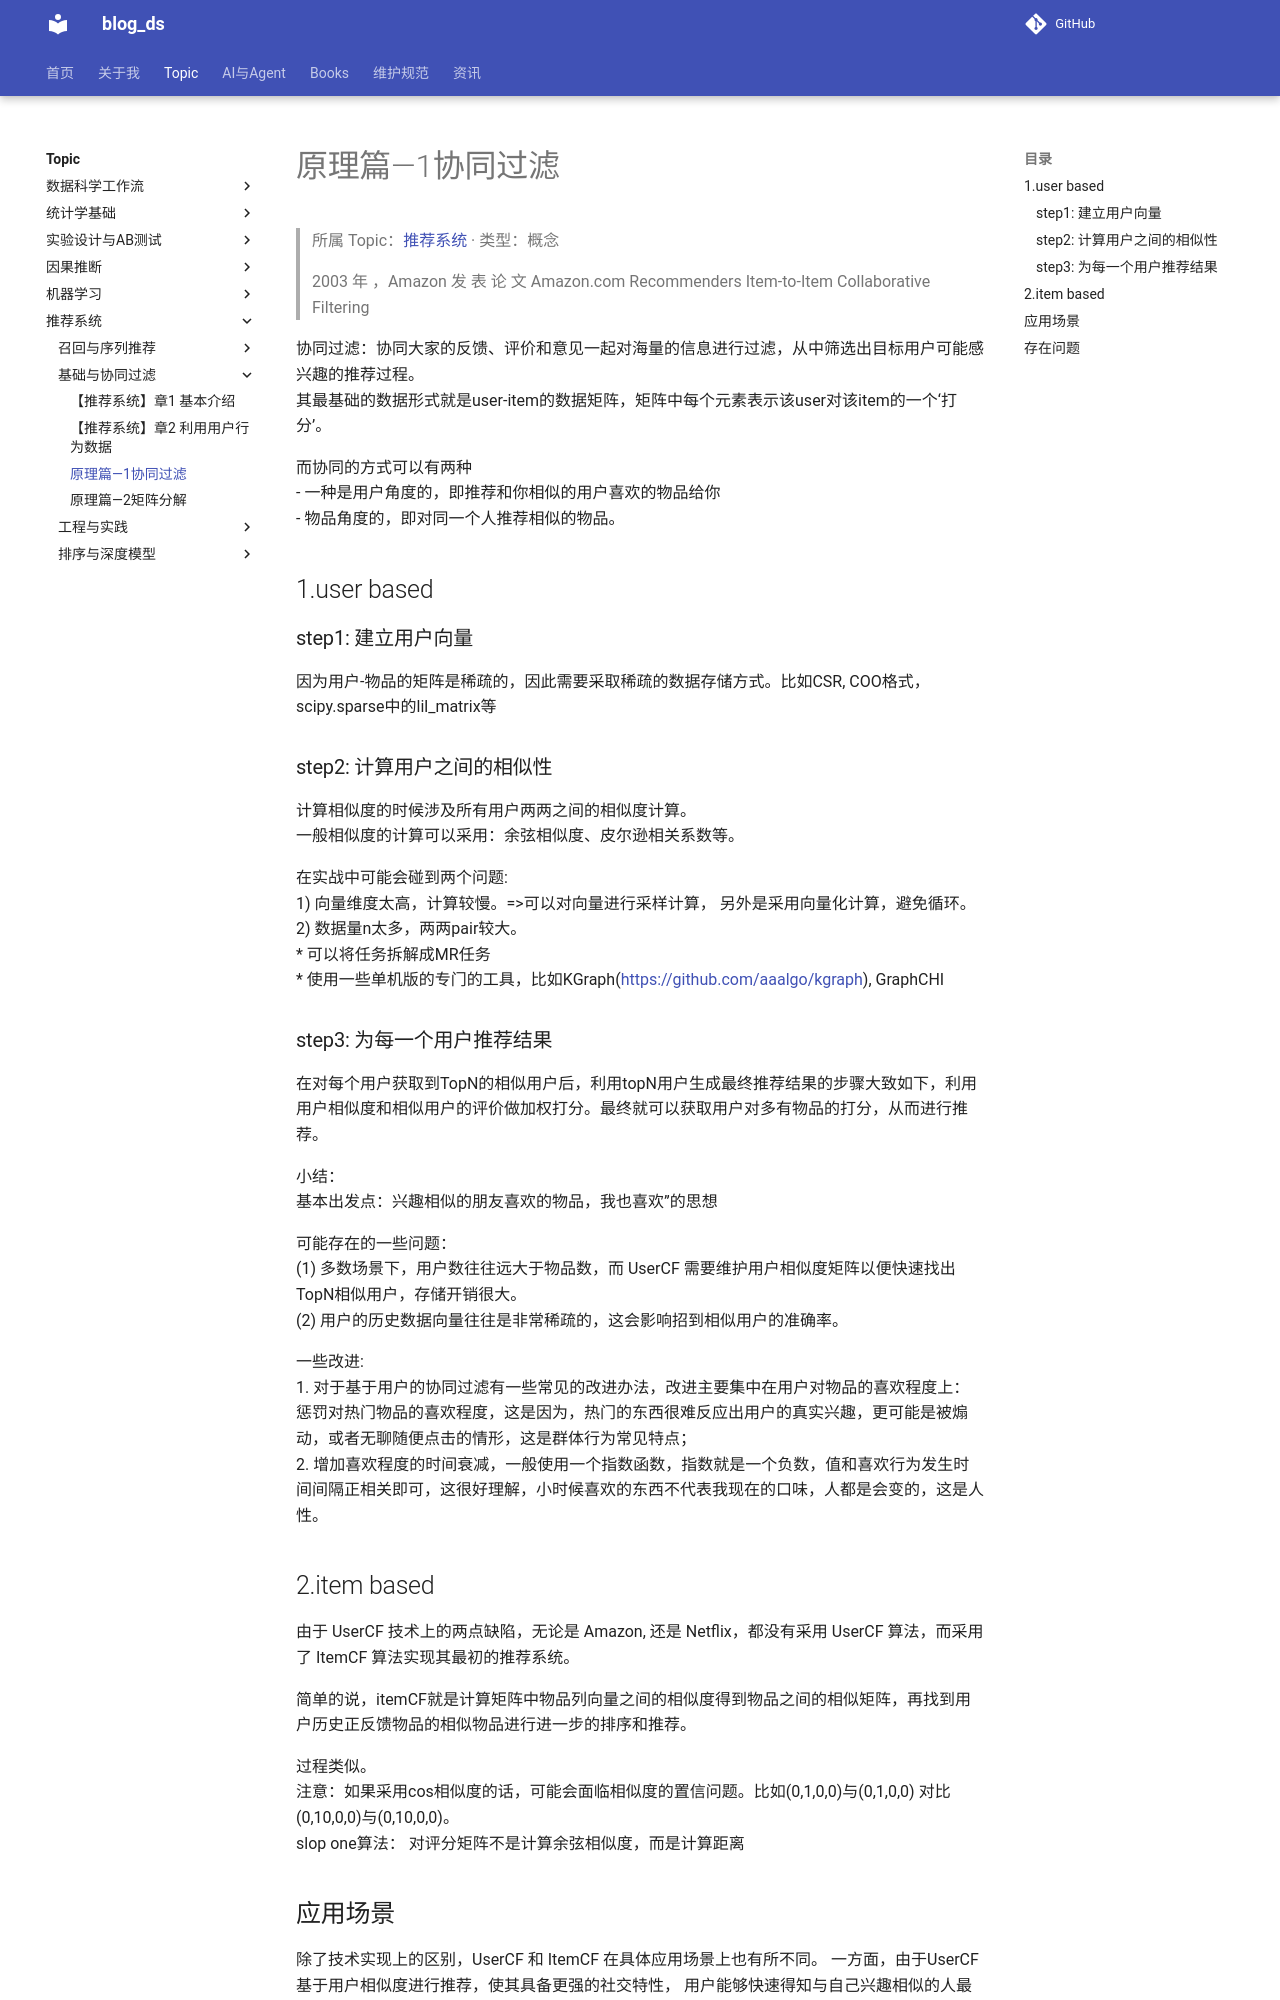

repository: tjzzz/blog_ds · page: topics/推荐系统/基础与协同过滤/原理篇—1协同过滤/index.html · generator: mkdocs

---
title: "原理篇—1协同过滤"
created: 2026-10-09
updated: 2026-10-09
tags: [llm-wiki, migrated]
source: ["Input/rebuild_source_2026-10-09/06_推荐系统/原理篇—1协同过滤.md"]
wiki_type: concepts
topic: "推荐系统"
migrated_from: "06_推荐系统/原理篇—1协同过滤.md"
review_status: structural
---

> 所属 Topic：[推荐系统](../index.md) · 类型：概念

> 2003 年 ，Amazon 发 表 论 文 Amazon.com Recommenders Item-to-Item Collaborative Filtering


协同过滤：协同大家的反馈、评价和意见一起对海量的信息进行过滤，从中筛选出目标用户可能感兴趣的推荐过程。
其最基础的数据形式就是user-item的数据矩阵，矩阵中每个元素表示该user对该item的一个‘打分’。

而协同的方式可以有两种
- 一种是用户角度的，即推荐和你相似的用户喜欢的物品给你
- 物品角度的，即对同一个人推荐相似的物品。


## 1.user based


### step1: 建立用户向量
因为用户-物品的矩阵是稀疏的，因此需要采取稀疏的数据存储方式。比如CSR, COO格式，scipy.sparse中的lil_matrix等

### step2: 计算用户之间的相似性
计算相似度的时候涉及所有用户两两之间的相似度计算。
一般相似度的计算可以采用：余弦相似度、皮尔逊相关系数等。

在实战中可能会碰到两个问题:
1) 向量维度太高，计算较慢。=>可以对向量进行采样计算， 另外是采用向量化计算，避免循环。
2) 数据量n太多，两两pair较大。
    * 可以将任务拆解成MR任务
    * 使用一些单机版的专门的工具，比如KGraph(https://github.com/aaalgo/kgraph), GraphCHI

### step3: 为每一个用户推荐结果
在对每个用户获取到TopN的相似用户后，利用topN用户生成最终推荐结果的步骤大致如下，利用用户相似度和相似用户的评价做加权打分。最终就可以获取用户对多有物品的打分，从而进行推荐。


小结：
基本出发点：兴趣相似的朋友喜欢的物品，我也喜欢”的思想

可能存在的一些问题：
(1) 多数场景下，用户数往往远大于物品数，而 UserCF 需要维护用户相似度矩阵以便快速找出 TopN相似用户，存储开销很大。
(2) 用户的历史数据向量往往是非常稀疏的，这会影响招到相似用户的准确率。



一些改进:
1. 对于基于用户的协同过滤有一些常见的改进办法，改进主要集中在用户对物品的喜欢程度上：惩罚对热门物品的喜欢程度，这是因为，热门的东西很难反应出用户的真实兴趣，更可能是被煽动，或者无聊随便点击的情形，这是群体行为常见特点；
2. 增加喜欢程度的时间衰减，一般使用一个指数函数，指数就是一个负数，值和喜欢行为发生时间间隔正相关即可，这很好理解，小时候喜欢的东西不代表我现在的口味，人都是会变的，这是人性。

## 2.item based

由于 UserCF 技术上的两点缺陷，无论是 Amazon, 还是 Netflix，都没有采用 UserCF 算法，而采用了 ItemCF 算法实现其最初的推荐系统。

简单的说，itemCF就是计算矩阵中物品列向量之间的相似度得到物品之间的相似矩阵，再找到用户历史正反馈物品的相似物品进行进一步的排序和推荐。



过程类似。
注意：如果采用cos相似度的话，可能会面临相似度的置信问题。比如(0,1,0,0)与(0,1,0,0) 对比(0,10,0,0)与(0,10,0,0)。
slop one算法： 对评分矩阵不是计算余弦相似度，而是计算距离
